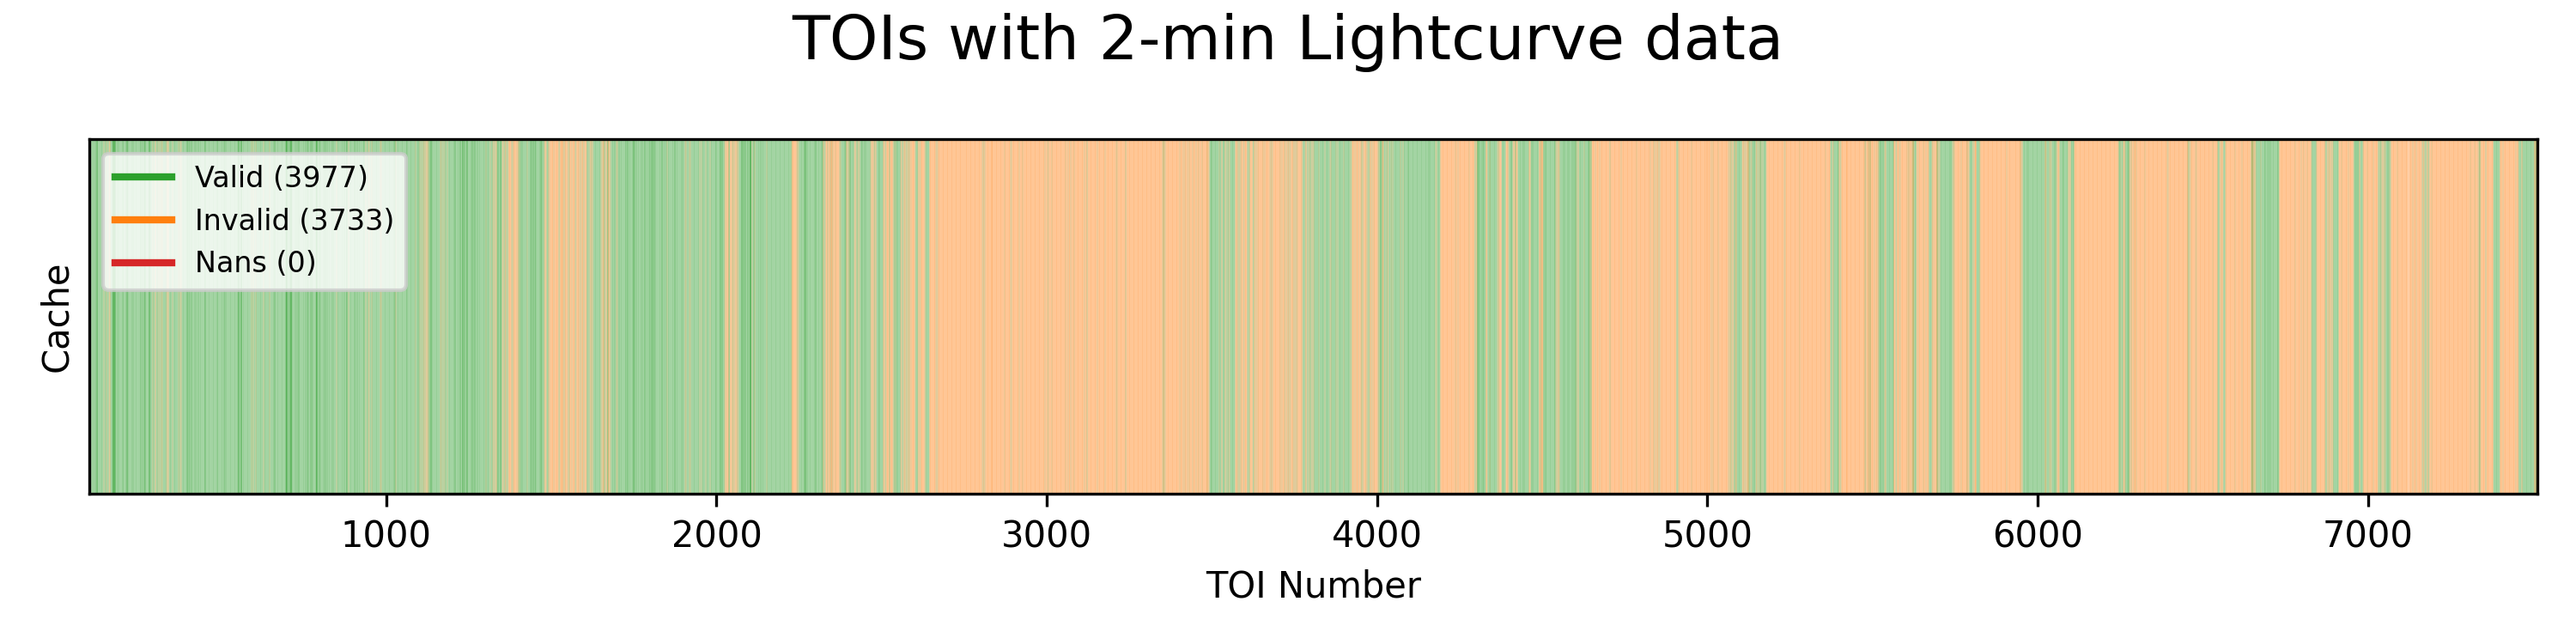

The data file committed next to this chart (first rows):
TIC ID, TOI, Previous CTOI, Master, SG1A, SG1B, SG2, SG3, SG4, SG5, ESM, TSM, Predicted Mass (M_Earth), Predicted RV Semi-amplitude (m/s), Time Series Observations, Spectroscopy Observations, Imaging Observations, TESS Disposition, TFOPWG Disposition, TESS Mag, TESS Mag err, Planet Name, Pipeline Signal ID, Source
231663901, 101, , 5, 5, 5, 5, 5, 5, 5, 86.8, 209.9, 115.2, 63.3, 0, 1, 3, KP, KP, 12.41, 0.006, , 1, spoc-s01-s69-b0A-KP
149603524, 102, , 5, 5, 5, 5, 5, 5, 5, 137.4, 179.0, 317.0, 104.8, 1, 2, 1, KP, KP, 9.711, 0.006, , 1, qlp-s68-ffi
336732616, 103, , 5, 5, 5, 5, 5, 5, 5, 47.7, 136.4, 116.8, 41.7, 0, 0, 7, KP, KP, 11.52, 0.008, , 1, sector-01-spoc-alerts
231670397, 104, , 5, 5, 5, 5, 5, 5, 5, 52.4, 122.6, 121.8, 44.1, 1, 0, 3, KP, KP, 9.864, 0.006, , 1, spoc-s01-s36-b0A-CPKP
144065872, 105, , 5, 5, 5, 5, 5, 5, 5, 187.2, 431.1, 123, 59.4, 1, 3, 2, KP, KP, 9.499, 0.006, , 1, spoc-s01-s36-b0A-CPKP
38846515, 106, , 5, 5, 5, 5, 5, 5, 5, 88.4, 107.0, 317.0, 112.1, 1, 0, 3, KP, KP, 10.32, 0.006, , 1, qlp-s69-ffi
92352620, 107, , 5, 5, 5, 5, 5, 5, 5, 180.3, 267.9, 317.0, 117.5, 0, 1, 3, KP, KP, 9.643, 0.006, , 1, qlp-s68-ffi
289793076, 108, , 5, 5, 5, 5, 5, 5, 5, 39.1, 115.6, 99.64, 45.5, 0, 0, 4, KP, KP, 13.16, 0.01, , 1, spoc
29344935, 109, , 5, 5, 5, 5, 5, 5, 5, 33.9, 86.9, 102.1, 48.8, 0, 0, 5, KP, KP, 13.24, 0.007, , 1, spoc-s01-s69-b0A-KP
281459670, 110, , 5, 5, 5, 5, 5, 5, 5, 71.0, 79.0, 317.0, 135.2, 0, 0, 1, KP, KP, 11.67, 0.006, , 1, spoc-s01-s69-b0A-KP
355703913, 111, , 5, 5, 5, 5, 5, 5, 5, 47.0, 114.2, 113.7, 58.7, 1, 0, 1, KP, KP, 13.18, 0.006, , 1, spoc-s01-s69-b0A-KP
388104525, 112, , 5, 5, 5, 5, 5, 5, 5, 77.0, 179.0, 125.2, 59.0, 1, 1, 3, KP, KP, 11.6, 0.006, , 1, spoc-s01-s39-b0A-KP
97409519, 113, , 5, 5, 5, 5, 5, 5, 5, 57.3, 67.8, 317.0, 121.7, 0, 1, 1, KP, KP, 12.19, 0.006, , 1, spoc
25155310, 114, , 5, 5, 5, 5, 5, 5, 5, 54.4, 163.4, 78.37, 33.5, 0, 1, 3, KP, KP, 10.61, 0.006, , 1, spoc-s01-s69-b0A-KP
281541555, 115, , 5, 5, 5, 5, 5, 5, 5, 21.0, 78.5, 78.84, 30.8, 0, 0, 0, KP, KP, 13.04, 0.006, , 1, spoc-s01-s69-b0A-KP
238176110, 116, , 5, 5, 5, 5, 5, 5, 5, 101.9, 256.3, 97.44, 50.9, 1, 0, 3, KP, KP, 11.04, 0.006, , 1, spoc-s01-s69-b0A-KP
322307342, 117, , 5, 5, 5, 5, 5, 5, 5, 39.9, 44.1, 317.0, 130.7, 0, 0, 1, KP, KP, 11.78, 0.006, , 1, spoc-s01-s36-b0A-CPKP
266980320, 118, , 2, 5, 5, 4, 4, 2, 4, 15.5, 105.9, 18.15, 6.5, 5, 5, 7, CP, CP, 9.179, 0.006, , 1, qlp-s68-ffi
278683844, 119, , 1, 5, 5, 5, 3, 1, 4, 4.5, 60.1, 4.84, 1.9, 4, 45, 1, PC, PC, 9.279, 0.006, , 1, qlp-s68-ffi
278683844, 119, , 4, 5, 5, 5, 3, 4, 4, 2.1, 40.8, 3.89, 1.2, 4, 45, 1, PC, PC, 9.279, 0.006, , 2, qlp-s68-ffi
394137592, 120, , 3, 5, 5, 3, 4, 4, 4, 79.7, 229.1, 90.88, 26.4, 0, 22, 4, CP, CP, 7.106, 0.006, , 1, sector-01-spoc-alerts
207081058, 121, , 5, 5, 5, 5, 3, 5, 5, 56.4, 102.7, 317.0, 75.7, 1, 5, 1, PC, APC, 9.936, 0.006, , 1, qlp-s68-ffi
231702397, 122, , 2, 5, 5, 2, 4, 3, 4, 3.2, 66.8, 7.46, 5.9, 11, 1, 5, CP, CP, 13.08, 0.007, , 1, spoc-s01-s69-b0A-CP
290131778, 123, , 3, 5, 5, 5, 4, 5, 3, 410.6, 671.4, 317.0, 116.6, 3, 21, 14, CP, CP, 7.876, 0.011, , 1, qlp-s68-ffi
29831208, 124, , 5, 5, 5, 5, 3, 5, 5, 60.6, 53.8, 317.0, 174.8, 2, 1, 1, PC, APC, 11.13, 0.006, , 1, qlp-s39-tois
52368076, 125, , 1, 5, 5, 5, 4, 1, 2, 5.5, 56.7, 7.65, 3.1, 15, 6, 5, CP, CP, 10.2, 0.006, , 1, qlp-s69-ffi
52368076, 125, , 2, 5, 5, 5, 4, 4, 2, 3.2, 44.2, 7.42, 2.4, 15, 6, 5, CP, CP, 10.2, 0.006, , 2, qlp-s69-ffi
52368076, 125, , 1, 5, 5, 5, 4, 4, 1, 1.5, 32.8, 7.07, 1.8, 15, 6, 5, CP, CP, 10.2, 0.006, , 3, qlp-s69-ffi
52368076, 125, , 3, 5, 5, 3, 4, 4, 4, , , 9.14, , 15, 6, 5, PC, PC, 10.2, 0.006, , 4, spoc-s01-s69-b0A-PC
70440470, 126, , 5, 5, 5, 5, 5, 5, 5, 41.8, 111.5, 124.3, 51.8, 0, 0, 1, KP, KP, 12.79, 0.006, , 1, spoc-s01-s69-b0A-KP
234523599, 127, , 5, 5, 5, 5, 4, 5, 5, 34.9, 146.7, 76.0, 53.9, 3, 0, 0, CP, CP, 14.13, 0.007, , 1, spoc-s01-s36-b0A-CPKP
391949880, 128, , 1, 5, 5, 1, 4, 4, 4, 8.0, 90.3, 5.99, 2.1, 4, 13, 6, PC, CP, 7.985, 0.006, , 1, qlp-s68-ffi
201248411, 129, , 3, 5, 5, 3, 4, 4, 4, 108.7, 330.7, 29.49, 24.1, 12, 1, 1, CP, CP, 9.9, 0.006, , 1, spoc-s01-s36-b0A-CPKP
263003176, 130, , 3, 5, 5, 5, 4, 3, 4, 4.3, 73.4, 5.9, 1.4, 2, 9, 5, CP, CP, 7.437, 0.006, , 1, spoc-s01-s69-b0A-CP
235037761, 131, , 5, 5, 5, 5, 3, 5, 5, 225.7, 278.5, 317.0, 146.7, 6, 1, 9, PC, APC, 9.857, 0.006, , 1, qlp-s68-ffi
89020549, 132, , 2, 5, 5, 2, 4, 4, 4, 11.2, 70.8, 12.91, 6.9, 12, 2, 8, CP, CP, 10.81, 0.006, , 1, spoc-s01-s69-b0A-CP
219338557, 133, , 2, 4, 4, 2, 3, 4, 4, 2.8, 51.1, 4.36, 1.8, 11, 15, 3, PC, PC, 9.976, 0.006, , 1, spoc-s01-s69-b0A-PC
234994474, 134, , 1, 5, 5, 5, 4, 1, 4, 11.3, 15.5, 2.74, 2.2, 7, 5, 9, CP, CP, 9.23, 0.007, , 1, spoc-s01-s69-b0A-CP
267263253, 135, , 5, 5, 5, 5, 4, 5, 5, 146.8, 206.2, 317.0, 98.2, 2, 1, 3, CP, CP, 9.22, 0.006, , 1, qlp-s68-ffi
410153553, 136, , 1, 5, 5, 5, 4, 1, 4, 38.2, 326.7, 2.92, 8.2, 11, 1, 5, PC, CP, 11.92, 0.008, , 1, spoc
176957796, 137, , 5, 5, 5, 5, 5, 5, 5, 2.3, 33.5, 3.59, 1.7, 2, 6, 3, IS, FA, 10.7, 0.006, , 1, qlp-s31-tois
277683130, 138, , 5, 5, 5, 5, 3, 5, 5, 36.2, 169.3, 47.73, 16.4, 2, 1, 6, PC, APC, 9.574, 0.006, , 1, qlp-s68-ffi
62483237, 139, , 1, 4, 1, 5, 4, 3, 1, 3.9, 69.2, 6.07, 2.2, 9, 9, 7, CP, CP, 9.364, 0.006, , 1, spoc-s01-s69-b0A-PC
140068425, 140, , 3, 5, 5, 3, 4, 4, 4, 57.3, 129.5, 108.6, 46.7, 10, 1, 6, PC, APC, 9.783, 0.006, , 1, spoc-s28-b0A
403224672, 141, , 1, 5, 5, 5, 4, 1, 2, 13.3, 129.0, 3.62, 2.2, 12, 14, 17, CP, CP, 7.384, 0.006, , 1, qlp-s68-ffi
425934411, 142, , 3, 5, 5, 3, 1, 4, 4, 90.9, 142.8, 106.6, 102.2, 9, 0, 0, PC, PC, 14.71, 0.007, , 1, spoc-s01-s69-b0A-PC
25375553, 143, , 5, 5, 5, 5, 5, 5, 5, 127.3, 148.0, 317.0, 126.1, 2, 3, 8, KP, KP, 9.775, 0.006, , 1, spoc-s01-s36-b0A-CPKP
261136679, 144, , 1, 5, 5, 5, 4, 1, 1, 17.1, 202.3, 4.65, 1.5, 0, 15, 4, CP, CP, 5.105, 0.006, , 1, qlp-s62-ffi
265612438, 145, , 3, 4, 4, 3, 3, 4, 4, 14.1, 46.3, 58.95, 22.3, 10, 1, 3, PC, PC, 11.68, 0.006, , 1, qlp-s28-tois
355636844, 146, , 5, 5, 5, 5, 5, 5, 5, 14.4, 27.2, 119.5, 42.8, 3, 0, 5, EB, FP, 10.71, 0.006, , 1, qlp
220435095, 147, , 5, 5, 5, 5, 5, 5, 5, 135.5, 285.1, 317.0, 134.5, 6, 0, 1, EB, FP, 11.9, 0.006, , 1, spoc-s01-s65-b0A-PC
393940766, 148, , 3, 4, 4, 3, 4, 3, 5, 13.0, 60.0, 43.22, 15.0, 11, 2, 1, PC, CP, 11.78, 0.006, , 1, qlp-s28-tois
260985861, 149, , 3, 5, 5, 3, 3, 4, 4, 108.6, 129.9, 317.0, 111.6, 4, 1, 1, PC, PC, 10.87, 0.01, , 1, spoc-s01-s69-b0A-PC
271893367, 150, , 3, 5, 5, 3, 4, 4, 4, 40.6, 104.4, 125.8, 41.9, 4, 2, 3, CP, CP, 10.9, 0.006, , 1, spoc-s01-s39-b0A-CP
382302241, 151, , 5, 5, 5, 5, 5, 5, 5, 14.3, 90.2, 12.01, 7.2, 2, 1, 1, EB, FP, 11.03, 0.006, , 1, sector-01-qlp-alerts
403287048, 152, , 5, 5, 5, 5, 5, 5, 5, 14.1, 68.2, 52.8, 15.1, 2, 1, 1, EB, FP, 11.36, 0.006, , 1, sector-01-qlp-alerts
231081369, 153, , 5, 5, 5, 5, 3, 5, 5, 20.3, 68.4, 104, 30.3, 5, 1, 2, PC, APC, 11.73, 0.006, , 1, qlp-s38-tois
389525208, 154, , 5, 5, 5, 5, 5, 5, 5, 44.5, 50.0, 317.0, 96.6, 1, 1, 3, EB, FP, 10.07, 0.006, , 1, qlp-s27-ffi
129637892, 155, , 3, 4, 3, 3, 4, 4, 4, 12.1, 66.7, 24.36, 7.2, 6, 10, 4, PC, PC, 9.028, 0.006, , 1, qlp-s68-ffi
220518305, 156, , 5, 5, 5, 5, 5, 5, 5, 22.2, 109.0, 80.03, 18.6, 1, 0, 1, EB, FP, 10.29, 0.006, , 1, qlp-s30-ffi
... 7,650 more rows
